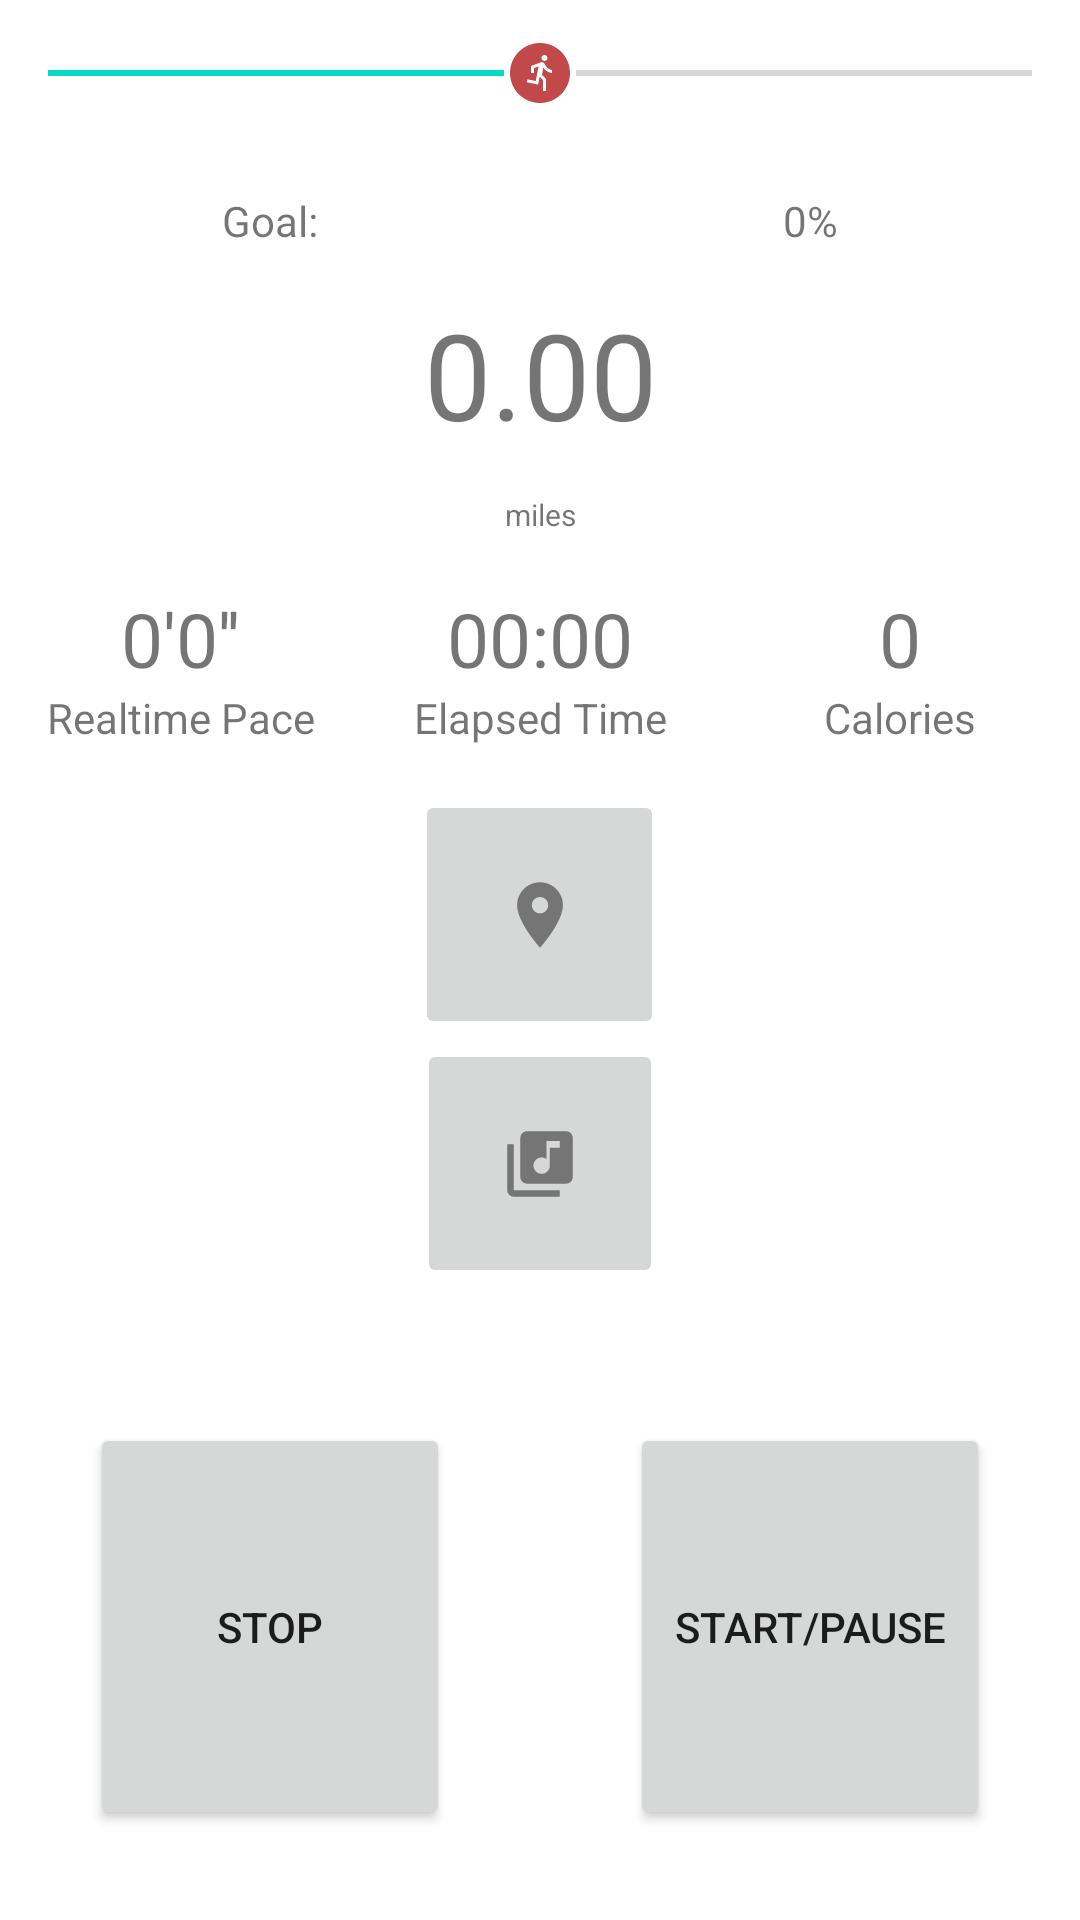

Android layout source for this screen:
<!-- AndroidManifest.xml: application theme Theme.MonthsToDays -->
<!-- res/layout/fragment_monitor.xml -->
<?xml version="1.0" encoding="utf-8"?>
<LinearLayout xmlns:android="http://schemas.android.com/apk/res/android"
    xmlns:app="http://schemas.android.com/apk/res-auto"
    xmlns:tools="http://schemas.android.com/tools"
    android:layout_width="match_parent"
    android:layout_height="match_parent"
    android:orientation="vertical"
    tools:context=".MonitorFragment" >

    <LinearLayout
        android:layout_width="match_parent"
        android:layout_height="match_parent"
        android:layout_weight="1"
        android:orientation="vertical">

        <SeekBar
            android:id="@+id/sbRunProgress"
            android:layout_width="match_parent"
            android:layout_height="match_parent"
            android:layout_weight="1"
            android:max="100"
            android:progress="50"
            android:thumb="@drawable/ic_action_run"
            />

        <LinearLayout
            android:layout_width="match_parent"
            android:layout_height="match_parent"
            android:layout_weight="1"
            android:orientation="horizontal">

            <TextView
                android:id="@+id/tvMonitorGoal"
                android:layout_width="match_parent"
                android:layout_height="match_parent"
                android:gravity="center"
                android:layout_weight="1"
                android:text="Goal:" />

            <TextView
                android:id="@+id/tvMonitorProgress"
                android:layout_width="match_parent"
                android:layout_height="match_parent"
                android:layout_weight="1"
                android:gravity="center"
                android:text="0%" />
        </LinearLayout>

        <TextView
            android:id="@+id/tvCurrentRunDistance"
            android:layout_width="match_parent"
            android:layout_height="match_parent"
            android:layout_weight="1"
            android:gravity="center"
            android:text="0.00"
            android:textSize="40dp"/>

        <TextView
            android:id="@+id/tvMonitorCurDistanceUnit"
            android:layout_width="match_parent"
            android:layout_height="match_parent"
            android:layout_weight="1"
            android:gravity="center"
            android:text="miles"
            android:textSize="10dp" />


    </LinearLayout>

    <LinearLayout
        android:layout_width="match_parent"
        android:layout_height="wrap_content"
        android:orientation="horizontal">

        <TextView
            android:id="@+id/tvMonitorPace"
            android:layout_width="match_parent"
            android:layout_height="match_parent"
            android:textSize="25dp"
            android:layout_weight="1"
            android:gravity="center"
            android:text="0'0''" />

        <TextView
            android:id="@+id/tvMonitorElapsedTime"
            android:layout_width="match_parent"
            android:layout_height="match_parent"
            android:textSize="25dp"
            android:layout_weight="1"
            android:gravity="center"
            android:text="00:00" />

        <TextView
            android:id="@+id/tvMonitorCalorie"
            android:layout_width="match_parent"
            android:layout_height="match_parent"
            android:textSize="25dp"
            android:layout_weight="1"
            android:gravity="center"
            android:text="0" />


    </LinearLayout>

    <LinearLayout
        android:layout_width="match_parent"
        android:layout_height="wrap_content"

        android:orientation="horizontal">

        <TextView
            android:id="@+id/tvMonitorPaceName"
            android:layout_width="match_parent"
            android:layout_height="match_parent"
            android:layout_weight="1"
            android:gravity="center"
            android:text="@string/realtime_pace_label" />

        <TextView
            android:id="@+id/tvMonitorElapsedTimeName"
            android:layout_width="match_parent"
            android:layout_height="match_parent"
            android:layout_weight="1"
            android:gravity="center"
            android:text="@string/elapsed_time_label" />

        <TextView
            android:id="@+id/tvMonitorCalorieName"
            android:layout_width="match_parent"
            android:layout_height="match_parent"
            android:layout_weight="1"
            android:gravity="center"
            android:text="@string/calories_label" />


    </LinearLayout>

    <LinearLayout
        android:layout_width="match_parent"
        android:layout_height="match_parent"
        android:layout_weight="1"
        android:gravity="center"
        android:orientation="vertical">

        <ImageButton
            android:id="@+id/btnShowMap"
            android:layout_width="83dp"
            android:layout_height="83dp"
            android:src="@drawable/ic_action_location" />


        <ImageButton
            android:id="@+id/btnMusicPanel"
            android:layout_width="82dp"
            android:layout_height="83dp"
            android:src="@drawable/ic_action_music" />
    </LinearLayout>

    <LinearLayout
        android:layout_width="match_parent"
        android:layout_height="match_parent"
        android:layout_weight="1"
        android:orientation="horizontal">

        <Button
            android:id="@+id/btnStop"
            android:layout_margin="30dp"
            android:layout_width="match_parent"
            android:layout_height="match_parent"
            android:layout_weight="1"
            android:text="@string/stop_button" />

        <Button
            android:id="@+id/btnPauseContinue"
            android:layout_margin="30dp"
            android:layout_width="match_parent"
            android:layout_height="match_parent"
            android:layout_weight="1"
            android:text="@string/start_pause_button" />
    </LinearLayout>


</LinearLayout>
<!-- resources referenced by this layout -->
<resources>
  <!-- drawable ic_action_location (drawable-anydpi) -->
  <vector xmlns:android="http://schemas.android.com/apk/res/android"
      android:width="24dp"
      android:height="24dp"
      android:viewportWidth="24"
      android:viewportHeight="24"
      android:tint="#333333"
      android:alpha="0.6">
    <group android:scaleX="1.0909091"
        android:scaleY="1.0909091"
        android:translateX="-1.0909091"
        android:translateY="-1.0909091">
      <path
          android:fillColor="@android:color/white"
          android:pathData="M12,2C8.13,2 5,5.13 5,9c0,5.25 7,13 7,13s7,-7.75 7,-13c0,-3.87 -3.13,-7 -7,-7zM12,11.5c-1.38,0 -2.5,-1.12 -2.5,-2.5s1.12,-2.5 2.5,-2.5 2.5,1.12 2.5,2.5 -1.12,2.5 -2.5,2.5z"/>
    </group>
  </vector>
  <!-- drawable ic_action_music (drawable-anydpi) -->
  <vector xmlns:android="http://schemas.android.com/apk/res/android"
      android:width="24dp"
      android:height="24dp"
      android:viewportWidth="24"
      android:viewportHeight="24"
      android:tint="#333333"
      android:alpha="0.6">
    <group android:scaleX="1.0909091"
        android:scaleY="1.0909091"
        android:translateX="-1.0909091"
        android:translateY="-1.0909091">
      <path
          android:fillColor="@android:color/white"
          android:pathData="M20,2L8,2c-1.1,0 -2,0.9 -2,2v12c0,1.1 0.9,2 2,2h12c1.1,0 2,-0.9 2,-2L22,4c0,-1.1 -0.9,-2 -2,-2zM18,7h-3v5.5c0,1.38 -1.12,2.5 -2.5,2.5S10,13.88 10,12.5s1.12,-2.5 2.5,-2.5c0.57,0 1.08,0.19 1.5,0.51L14,5h4v2zM4,6L2,6v14c0,1.1 0.9,2 2,2h14v-2L4,20L4,6z"/>
    </group>
  </vector>
  <!-- drawable ic_action_run (drawable-anydpi) -->
  <vector xmlns:android="http://schemas.android.com/apk/res/android"
      android:width="24dp"
      android:height="24dp"
      android:viewportWidth="24"
      android:viewportHeight="24"
      android:tint="#B31B1B"
      android:alpha="0.8">
    <path
        android:fillColor="@android:color/white"
        android:pathData="M12,2C6.48,2 2,6.48 2,12c0,5.52 4.48,10 10,10s10,-4.48 10,-10C22,6.48 17.52,2 12,2zM13.5,6c0.55,0 1,0.45 1,1c0,0.55 -0.45,1 -1,1s-1,-0.45 -1,-1C12.5,6.45 12.95,6 13.5,6zM16,12c-0.7,0 -2.01,-0.54 -2.91,-1.76l-0.41,2.35L14,14.03V18h-1v-3.58l-1.11,-1.21l-0.52,2.64L7.6,15.08l0.2,-0.98l2.78,0.57l0.96,-4.89L10,10.35V12H9V9.65l3.28,-1.21c0.49,-0.18 1.03,0.06 1.26,0.53C14.37,10.67 15.59,11 16,11V12z"/>
  </vector>
  <string name="calories_label">Calories</string>
  <string name="elapsed_time_label">Elapsed Time</string>
  <string name="realtime_pace_label">Realtime Pace</string>
  <string name="start_pause_button">Start/Pause</string>
  <string name="stop_button">Stop</string>
  <style name="Theme.MonthsToDays" parent="Theme.MaterialComponents.DayNight.DarkActionBar">
          
          <item name="colorPrimary">@color/purple_500</item>
          <item name="colorPrimaryVariant">@color/purple_700</item>
          <item name="colorOnPrimary">@color/white</item>
          
          <item name="colorSecondary">@color/teal_200</item>
          <item name="colorSecondaryVariant">@color/teal_700</item>
          <item name="colorOnSecondary">@color/black</item>
          
          <item name="android:statusBarColor" tools:targetApi="l">?attr/colorPrimaryVariant</item>
          
  
      </style>
  <!-- not gathered from this repository: default colours our renderer supplied (Android Studio template values) -->
  <color name="purple_500">#FF6200EE</color>
  <color name="purple_700">#FF3700B3</color>
  <color name="teal_200">#FF03DAC5</color>
  <color name="teal_700">#FF018786</color>
  <color name="black">#FF000000</color>
  <color name="white">#FFFFFFFF</color>
</resources>
